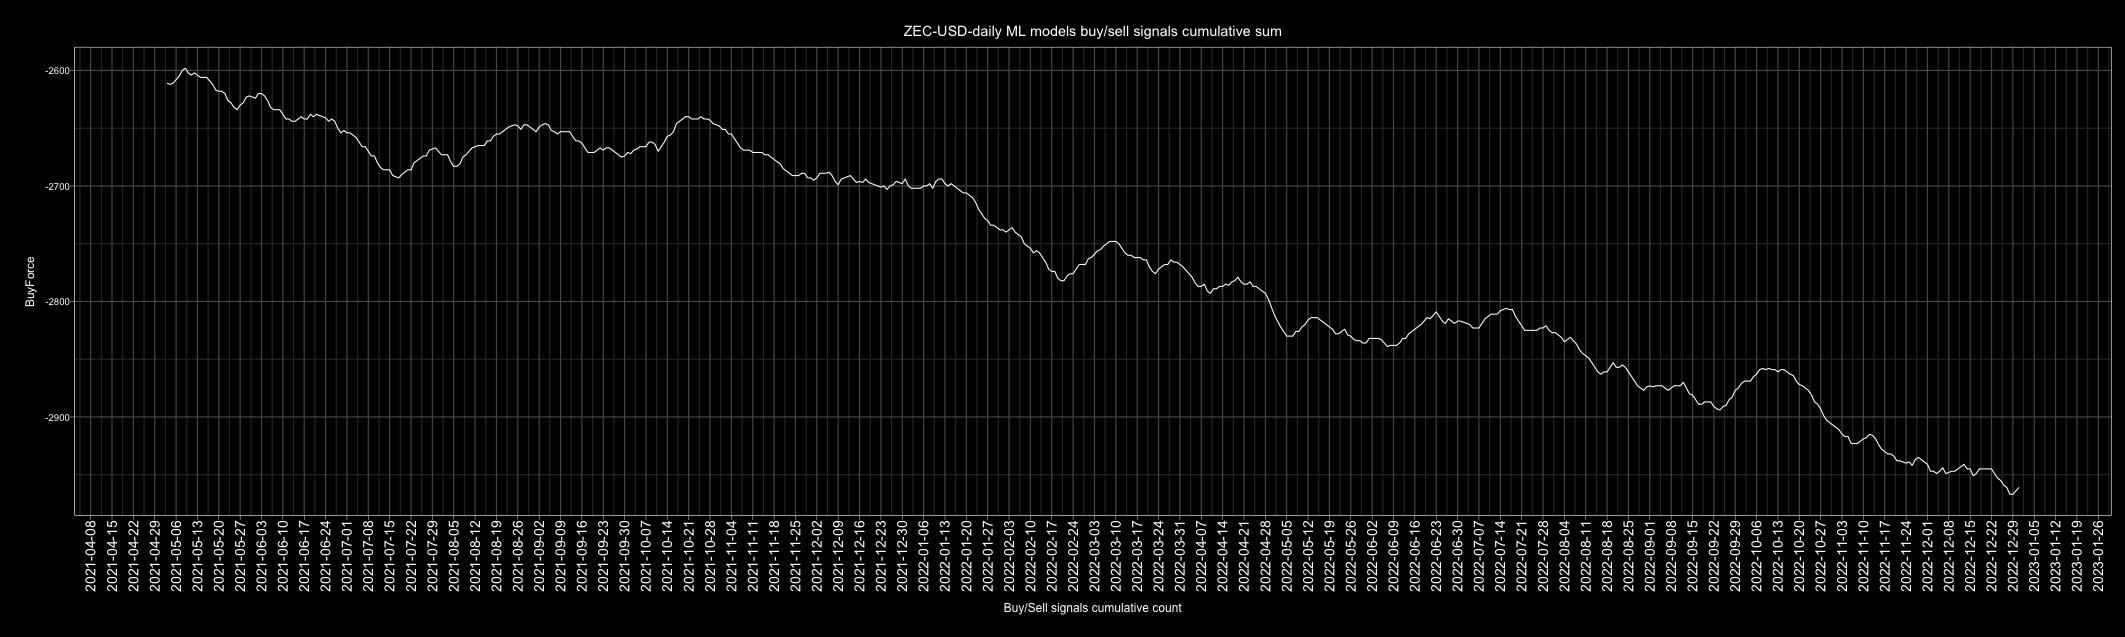

Values plotted in this chart, from the file beside it:
Date, buy, sell, Action, ActionID
2010-01-01, 1, 5, sell, 0
2010-01-02, 2, 4, sell, 0
2010-01-03, 4, 2, buy, 1
2010-01-04, 2, 4, sell, 0
2010-01-05, 5, 1, buy, 1
2010-01-06, 5, 1, buy, 1
2010-01-07, 3, 3, buy, 1
2010-01-08, 2, 4, sell, 0
2010-01-09, 2, 4, sell, 0
2010-01-10, 4, 2, buy, 1
2010-01-11, 6, 0, buy, 1
2010-01-12, 3, 3, buy, 1
2010-01-13, 5, 1, buy, 1
2010-01-14, 4, 2, buy, 1
2010-01-15, 5, 1, buy, 1
2010-01-16, 4, 2, buy, 1
2010-01-17, 3, 3, buy, 1
2010-01-18, 3, 3, buy, 1
2010-01-19, 1, 5, sell, 0
2010-01-20, 4, 3, buy, 1
2010-01-21, 3, 4, sell, 0
2010-01-22, 0, 7, sell, 0
2010-01-23, 2, 5, sell, 0
2010-01-24, 3, 3, buy, 1
2010-01-25, 3, 3, buy, 1
2010-01-26, 2, 4, sell, 0
2010-01-27, 3, 3, buy, 1
2010-01-28, 4, 2, buy, 1
2010-01-29, 0, 6, sell, 0
2010-01-30, 1, 5, sell, 0
2010-01-31, 2, 4, sell, 0
2010-02-01, 1, 6, sell, 0
2010-02-02, 1, 6, sell, 0
2010-02-03, 4, 3, buy, 1
2010-02-04, 2, 5, sell, 0
2010-02-05, 1, 5, sell, 0
2010-02-06, 4, 2, buy, 1
2010-02-07, 4, 2, buy, 1
2010-02-08, 5, 1, buy, 1
2010-02-09, 4, 2, buy, 1
2010-02-10, 2, 4, sell, 0
2010-02-11, 4, 2, buy, 1
2010-02-12, 3, 3, buy, 1
2010-02-13, 4, 3, buy, 1
2010-02-14, 3, 4, sell, 0
2010-02-15, 4, 3, buy, 1
2010-02-16, 3, 4, sell, 0
2010-02-17, 4, 2, buy, 1
2010-02-18, 2, 4, sell, 0
2010-02-19, 3, 3, buy, 1
2010-02-20, 3, 3, buy, 1
2010-02-21, 2, 4, sell, 0
2010-02-22, 2, 4, sell, 0
2010-02-23, 3, 3, buy, 1
2010-02-24, 2, 4, sell, 0
2010-02-25, 3, 3, buy, 1
2010-02-26, 3, 3, buy, 1
2010-02-27, 5, 1, buy, 1
2010-02-28, 3, 3, buy, 1
2010-03-01, 1, 5, sell, 0
... 4,688 more rows
